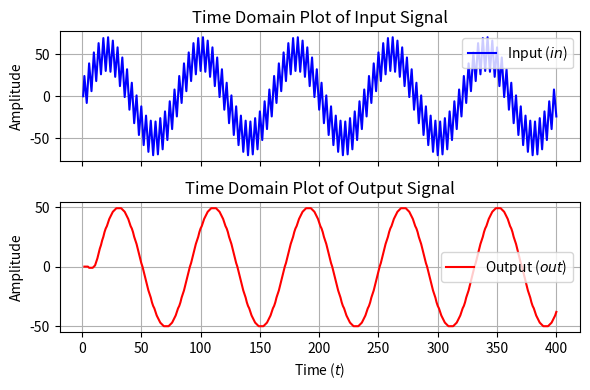

Recreate this plot in Python.
import matplotlib.pyplot as plt
import pandas as pd
import re

# Reusing the data extraction logic
data_str = """
t=0 in=x out=x
t=1 in=0 out=x
t=2 in=24 out=0
t=3 in=8 out=0
t=4 in=-8 out=0
t=5 in=15 out=0
t=6 in=39 out=-1
t=7 in=23 out=-1
t=8 in=6 out=-1
t=9 in=29 out=-1
t=10 in=52 out=0
t=11 in=35 out=1
t=12 in=18 out=4
t=13 in=40 out=7
t=14 in=63 out=11
t=15 in=45 out=15
t=16 in=26 out=18
t=17 in=48 out=22
t=18 in=69 out=25
t=19 in=49 out=29
t=20 in=30 out=32
t=21 in=50 out=34
t=22 in=70 out=37
t=23 in=49 out=40
t=24 in=29 out=42
t=25 in=48 out=44
t=26 in=66 out=46
t=27 in=45 out=47
t=28 in=23 out=48
t=29 in=40 out=49
t=30 in=58 out=49
t=31 in=35 out=49
t=32 in=12 out=49
t=33 in=29 out=49
t=34 in=46 out=48
t=35 in=23 out=47
t=36 in=-1 out=46
t=37 in=15 out=44
t=38 in=32 out=42
t=39 in=8 out=40
t=40 in=-16 out=37
t=41 in=0 out=34
t=42 in=16 out=32
t=43 in=-8 out=29
t=44 in=-32 out=25
t=45 in=-15 out=22
t=46 in=1 out=19
t=47 in=-23 out=15
t=48 in=-46 out=11
t=49 in=-29 out=7
t=50 in=-12 out=3
t=51 in=-35 out=0
t=52 in=-58 out=-4
t=53 in=-40 out=-8
t=54 in=-23 out=-12
t=55 in=-45 out=-16
t=56 in=-66 out=-20
t=57 in=-48 out=-23
t=58 in=-29 out=-26
t=59 in=-49 out=-30
t=60 in=-70 out=-33
t=61 in=-50 out=-35
t=62 in=-30 out=-38
t=63 in=-49 out=-41
t=64 in=-69 out=-43
t=65 in=-48 out=-45
t=66 in=-26 out=-47
t=67 in=-45 out=-48
t=68 in=-63 out=-49
t=69 in=-40 out=-50
t=70 in=-18 out=-50
t=71 in=-35 out=-50
t=72 in=-52 out=-50
t=73 in=-29 out=-50
t=74 in=-6 out=-49
t=75 in=-23 out=-48
t=76 in=-39 out=-47
t=77 in=-15 out=-45
t=78 in=8 out=-43
t=79 in=-8 out=-41
t=80 in=-24 out=-38
t=81 in=0 out=-35
t=82 in=24 out=-33
t=83 in=8 out=-30
t=84 in=-8 out=-26
t=85 in=15 out=-23
t=86 in=39 out=-20
t=87 in=23 out=-16
t=88 in=6 out=-12
t=89 in=29 out=-8
t=90 in=52 out=-4
t=91 in=35 out=0
t=92 in=18 out=3
t=93 in=40 out=7
t=94 in=63 out=11
t=95 in=45 out=15
t=96 in=26 out=19
t=97 in=48 out=22
t=98 in=69 out=25
t=99 in=49 out=29
t=100 in=30 out=32
t=101 in=50 out=34
t=102 in=70 out=37
t=103 in=49 out=40
t=104 in=29 out=42
t=105 in=48 out=44
t=106 in=66 out=46
t=107 in=45 out=47
t=108 in=23 out=48
t=109 in=40 out=49
t=110 in=58 out=49
t=111 in=35 out=49
t=112 in=12 out=49
t=113 in=29 out=49
t=114 in=46 out=48
t=115 in=23 out=47
t=116 in=-1 out=46
t=117 in=15 out=44
t=118 in=32 out=42
t=119 in=8 out=40
t=120 in=-16 out=37
t=121 in=0 out=34
t=122 in=16 out=32
t=123 in=-8 out=29
t=124 in=-32 out=25
t=125 in=-15 out=22
t=126 in=1 out=19
t=127 in=-23 out=15
t=128 in=-46 out=11
t=129 in=-29 out=7
t=130 in=-12 out=3
t=131 in=-35 out=0
t=132 in=-58 out=-4
t=133 in=-40 out=-8
t=134 in=-23 out=-12
t=135 in=-45 out=-16
t=136 in=-66 out=-20
t=137 in=-48 out=-23
t=138 in=-29 out=-26
t=139 in=-49 out=-30
t=140 in=-70 out=-33
t=141 in=-50 out=-35
t=142 in=-30 out=-38
t=143 in=-49 out=-41
t=144 in=-69 out=-43
t=145 in=-48 out=-45
t=146 in=-26 out=-47
t=147 in=-45 out=-48
t=148 in=-63 out=-49
t=149 in=-40 out=-50
t=150 in=-18 out=-50
t=151 in=-35 out=-50
t=152 in=-52 out=-50
t=153 in=-29 out=-50
t=154 in=-6 out=-49
t=155 in=-23 out=-48
t=156 in=-39 out=-47
t=157 in=-15 out=-45
t=158 in=8 out=-43
t=159 in=-8 out=-41
t=160 in=-24 out=-38
t=161 in=0 out=-35
t=162 in=24 out=-33
t=163 in=8 out=-30
t=164 in=-8 out=-26
t=165 in=15 out=-23
t=166 in=39 out=-20
t=167 in=23 out=-16
t=168 in=6 out=-12
t=169 in=29 out=-8
t=170 in=52 out=-4
t=171 in=35 out=0
t=172 in=18 out=3
t=173 in=40 out=7
t=174 in=63 out=11
t=175 in=45 out=15
t=176 in=26 out=19
t=177 in=48 out=22
t=178 in=69 out=25
t=179 in=49 out=29
t=180 in=30 out=32
t=181 in=50 out=34
t=182 in=70 out=37
t=183 in=49 out=40
t=184 in=29 out=42
t=185 in=48 out=44
t=186 in=66 out=46
t=187 in=45 out=47
t=188 in=23 out=48
t=189 in=40 out=49
t=190 in=58 out=49
t=191 in=35 out=49
t=192 in=12 out=49
t=193 in=29 out=49
t=194 in=46 out=48
t=195 in=23 out=47
t=196 in=-1 out=46
t=197 in=15 out=44
t=198 in=32 out=42
t=199 in=8 out=40
t=200 in=-16 out=37
t=201 in=0 out=34
t=202 in=16 out=32
t=203 in=-8 out=29
t=204 in=-32 out=25
t=205 in=-15 out=22
t=206 in=1 out=19
t=207 in=-23 out=15
t=208 in=-46 out=11
t=209 in=-29 out=7
t=210 in=-12 out=3
t=211 in=-35 out=0
t=212 in=-58 out=-4
t=213 in=-40 out=-8
t=214 in=-23 out=-12
t=215 in=-45 out=-16
t=216 in=-66 out=-20
t=217 in=-48 out=-23
t=218 in=-29 out=-26
t=219 in=-49 out=-30
t=220 in=-70 out=-33
t=221 in=-50 out=-35
t=222 in=-30 out=-38
t=223 in=-49 out=-41
t=224 in=-69 out=-43
t=225 in=-48 out=-45
t=226 in=-26 out=-47
t=227 in=-45 out=-48
t=228 in=-63 out=-49
t=229 in=-40 out=-50
t=230 in=-18 out=-50
t=231 in=-35 out=-50
t=232 in=-52 out=-50
t=233 in=-29 out=-50
t=234 in=-6 out=-49
t=235 in=-23 out=-48
t=236 in=-39 out=-47
t=237 in=-15 out=-45
t=238 in=8 out=-43
t=239 in=-8 out=-41
t=240 in=-24 out=-38
t=241 in=0 out=-35
t=242 in=24 out=-33
t=243 in=8 out=-30
t=244 in=-8 out=-26
t=245 in=15 out=-23
t=246 in=39 out=-20
t=247 in=23 out=-16
t=248 in=6 out=-12
t=249 in=29 out=-8
t=250 in=52 out=-4
t=251 in=35 out=0
t=252 in=18 out=3
t=253 in=40 out=7
t=254 in=63 out=11
t=255 in=45 out=15
t=256 in=26 out=19
t=257 in=48 out=22
t=258 in=69 out=25
t=259 in=49 out=29
t=260 in=30 out=32
t=261 in=50 out=34
t=262 in=70 out=37
t=263 in=49 out=40
t=264 in=29 out=42
t=265 in=48 out=44
t=266 in=66 out=46
t=267 in=45 out=47
t=268 in=23 out=48
t=269 in=40 out=49
t=270 in=58 out=49
t=271 in=35 out=49
t=272 in=12 out=49
t=273 in=29 out=49
t=274 in=46 out=48
t=275 in=23 out=47
t=276 in=-1 out=46
t=277 in=15 out=44
t=278 in=32 out=42
t=279 in=8 out=40
t=280 in=-16 out=37
t=281 in=0 out=34
t=282 in=16 out=32
t=283 in=-8 out=29
t=284 in=-32 out=25
t=285 in=-15 out=22
t=286 in=1 out=19
t=287 in=-23 out=15
t=288 in=-46 out=11
t=289 in=-29 out=7
t=290 in=-12 out=3
t=291 in=-35 out=0
t=292 in=-58 out=-4
t=293 in=-40 out=-8
t=294 in=-23 out=-12
t=295 in=-45 out=-16
t=296 in=-66 out=-20
t=297 in=-48 out=-23
t=298 in=-29 out=-26
t=299 in=-49 out=-30
t=300 in=-70 out=-33
t=301 in=-50 out=-35
t=302 in=-30 out=-38
t=303 in=-49 out=-41
t=304 in=-69 out=-43
t=305 in=-48 out=-45
t=306 in=-26 out=-47
t=307 in=-45 out=-48
t=308 in=-63 out=-49
t=309 in=-40 out=-50
t=310 in=-18 out=-50
t=311 in=-35 out=-50
t=312 in=-52 out=-50
t=313 in=-29 out=-50
t=314 in=-6 out=-49
t=315 in=-23 out=-48
t=316 in=-39 out=-47
t=317 in=-15 out=-45
t=318 in=8 out=-43
t=319 in=-8 out=-41
t=320 in=-24 out=-38
t=321 in=0 out=-35
t=322 in=24 out=-33
t=323 in=8 out=-30
t=324 in=-8 out=-26
t=325 in=15 out=-23
t=326 in=39 out=-20
t=327 in=23 out=-16
t=328 in=6 out=-12
t=329 in=29 out=-8
t=330 in=52 out=-4
t=331 in=35 out=0
t=332 in=18 out=3
t=333 in=40 out=7
t=334 in=63 out=11
t=335 in=45 out=15
t=336 in=26 out=19
t=337 in=48 out=22
t=338 in=69 out=25
t=339 in=49 out=29
t=340 in=30 out=32
t=341 in=50 out=34
t=342 in=70 out=37
t=343 in=49 out=40
t=344 in=29 out=42
t=345 in=48 out=44
t=346 in=66 out=46
t=347 in=45 out=47
t=348 in=23 out=48
t=349 in=40 out=49
t=350 in=58 out=49
t=351 in=35 out=49
t=352 in=12 out=49
t=353 in=29 out=49
t=354 in=46 out=48
t=355 in=23 out=47
t=356 in=-1 out=46
t=357 in=15 out=44
t=358 in=32 out=42
t=359 in=8 out=40
t=360 in=-16 out=37
t=361 in=0 out=34
t=362 in=16 out=32
t=363 in=-8 out=29
t=364 in=-32 out=25
t=365 in=-15 out=22
t=366 in=1 out=19
t=367 in=-23 out=15
t=368 in=-46 out=11
t=369 in=-29 out=7
t=370 in=-12 out=3
t=371 in=-35 out=0
t=372 in=-58 out=-4
t=373 in=-40 out=-8
t=374 in=-23 out=-12
t=375 in=-45 out=-16
t=376 in=-66 out=-20
t=377 in=-48 out=-23
t=378 in=-29 out=-26
t=379 in=-49 out=-30
t=380 in=-70 out=-33
t=381 in=-50 out=-35
t=382 in=-30 out=-38
t=383 in=-49 out=-41
t=384 in=-69 out=-43
t=385 in=-48 out=-45
t=386 in=-26 out=-47
t=387 in=-45 out=-48
t=388 in=-63 out=-49
t=389 in=-40 out=-50
t=390 in=-18 out=-50
t=391 in=-35 out=-50
t=392 in=-52 out=-50
t=393 in=-29 out=-50
t=394 in=-6 out=-49
t=395 in=-23 out=-48
t=396 in=-39 out=-47
t=397 in=-15 out=-45
t=398 in=8 out=-43
t=399 in=-8 out=-41
t=400 in=-24 out=-38
"""

# Extract data
rows = []
for line in data_str.strip().split('\n'):
    match = re.search(r't=(-?\d+) in=(-?\d+|x) out=(-?\d+|x)', line)
    if match:
        t, i, o = match.groups()
        i = float(i) if i != 'x' else float('nan')
        o = float(o) if o != 'x' else float('nan')
        rows.append({'t': int(t), 'in': i, 'out': o})

df = pd.DataFrame(rows)

# Plotting with reduced size
fig, (ax1, ax2) = plt.subplots(2, 1, figsize=(6, 4), sharex=True)

ax1.plot(df['t'], df['in'], color='blue', label='Input ($in$)')
ax1.set_title('Time Domain Plot of Input Signal')
ax1.set_ylabel('Amplitude')
ax1.grid(True)
ax1.legend()

ax2.plot(df['t'], df['out'], color='red', label='Output ($out$)')
ax2.set_title('Time Domain Plot of Output Signal')
ax2.set_xlabel('Time ($t$)')
ax2.set_ylabel('Amplitude')
ax2.grid(True)
ax2.legend()

plt.tight_layout()
plt.savefig('signals_plot_small.png')
print("Plot saved as signals_plot_small.png")
